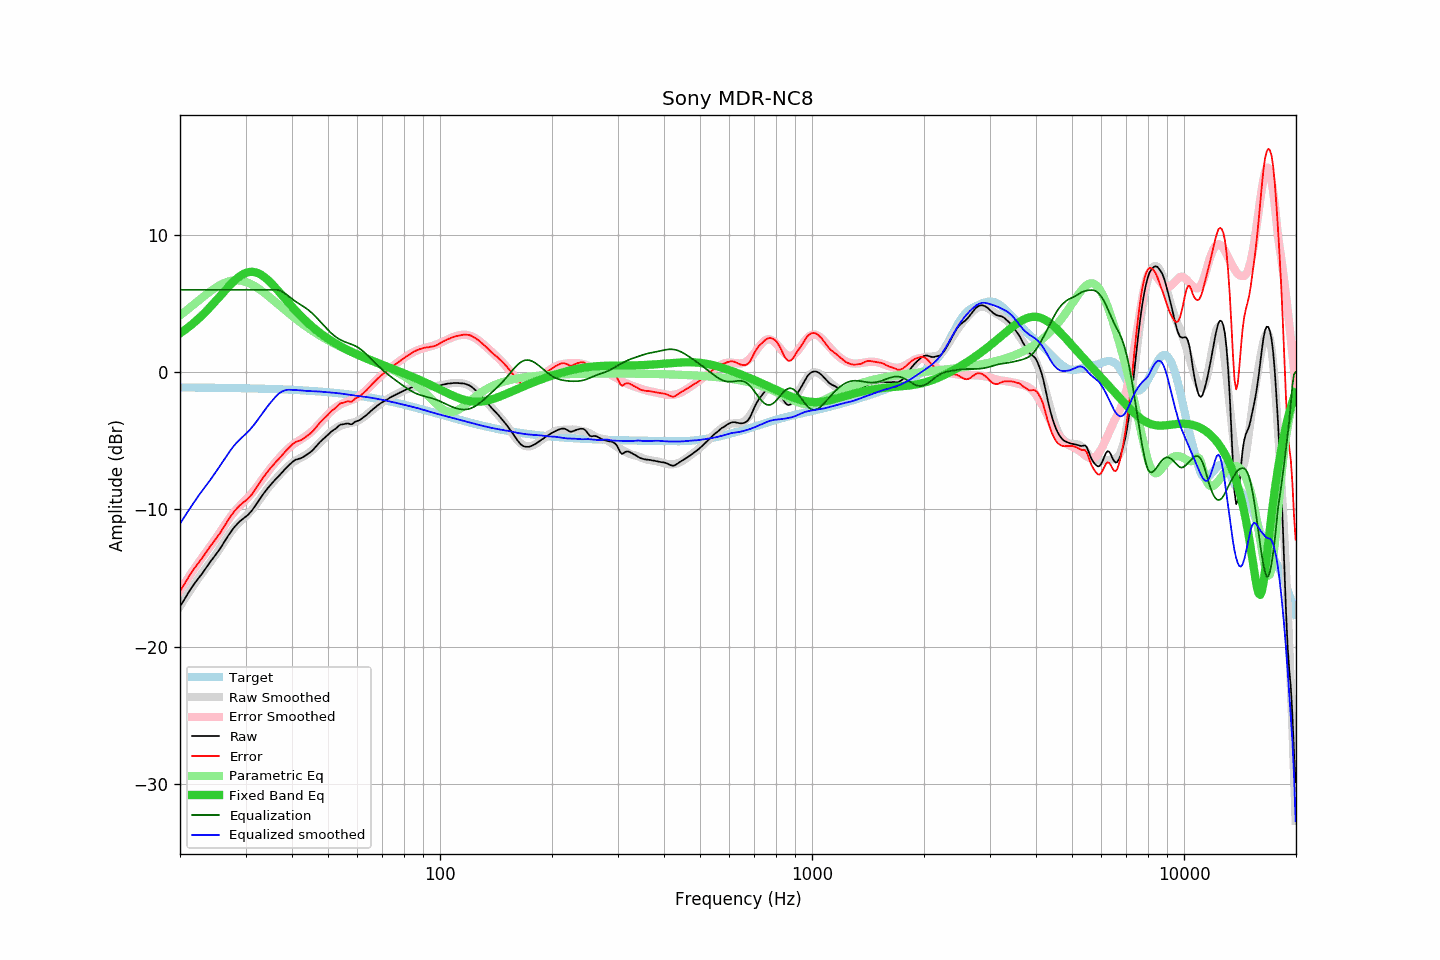

The file beside this chart, header and first rows:
frequency, raw, error, smoothed, error_smoothed, equalization, parametric_eq, equalized_raw, equalized_smoothed, target
20.00, -17.06, -15.94, -17.05, -15.92, 6.00, 2.83, -11.06, -11.05, -1.12
20.20, -16.88, -15.76, -16.86, -15.73, 6.00, 2.91, -10.88, -10.86, -1.12
20.40, -16.70, -15.58, -16.68, -15.55, 6.00, 2.99, -10.70, -10.68, -1.12
20.61, -16.51, -15.39, -16.49, -15.36, 6.00, 3.07, -10.51, -10.49, -1.12
20.81, -16.31, -15.19, -16.31, -15.18, 6.00, 3.16, -10.31, -10.31, -1.12
21.02, -16.12, -15.00, -16.13, -15.00, 6.00, 3.25, -10.12, -10.13, -1.12
21.23, -15.92, -14.80, -15.95, -14.83, 6.00, 3.34, -9.92, -9.95, -1.12
21.44, -15.74, -14.61, -15.78, -14.65, 6.00, 3.44, -9.74, -9.78, -1.12
21.66, -15.57, -14.45, -15.60, -14.47, 6.00, 3.53, -9.57, -9.60, -1.12
21.87, -15.41, -14.28, -15.43, -14.30, 6.00, 3.63, -9.41, -9.43, -1.12
22.09, -15.25, -14.12, -15.26, -14.13, 6.00, 3.74, -9.25, -9.26, -1.12
22.31, -15.10, -13.97, -15.09, -13.96, 6.00, 3.84, -9.10, -9.09, -1.13
22.54, -14.95, -13.82, -14.93, -13.80, 6.00, 3.95, -8.95, -8.93, -1.13
22.76, -14.79, -13.66, -14.77, -13.64, 6.00, 4.06, -8.79, -8.77, -1.13
22.99, -14.64, -13.51, -14.61, -13.48, 6.00, 4.17, -8.64, -8.61, -1.13
23.22, -14.47, -13.34, -14.45, -13.32, 6.00, 4.29, -8.47, -8.45, -1.13
23.45, -14.30, -13.17, -14.30, -13.16, 6.00, 4.41, -8.30, -8.30, -1.13
23.69, -14.13, -13.00, -14.14, -13.00, 6.00, 4.53, -8.13, -8.14, -1.13
23.92, -13.96, -12.82, -13.98, -12.84, 6.00, 4.65, -7.96, -7.98, -1.13
24.16, -13.79, -12.65, -13.82, -12.67, 6.00, 4.77, -7.79, -7.82, -1.14
24.40, -13.65, -12.51, -13.66, -12.51, 6.00, 4.90, -7.65, -7.66, -1.14
24.65, -13.49, -12.35, -13.49, -12.34, 6.00, 5.03, -7.49, -7.49, -1.14
24.89, -13.34, -12.20, -13.32, -12.17, 6.00, 5.16, -7.34, -7.32, -1.14
25.14, -13.19, -12.04, -13.15, -12.00, 6.00, 5.29, -7.19, -7.15, -1.14
25.39, -13.01, -11.87, -12.98, -11.82, 6.00, 5.42, -7.01, -6.98, -1.14
25.65, -12.85, -11.70, -12.80, -11.65, 6.00, 5.55, -6.85, -6.80, -1.14
25.91, -12.66, -11.52, -12.63, -11.47, 6.00, 5.68, -6.66, -6.63, -1.15
26.16, -12.46, -11.32, -12.45, -11.29, 6.00, 5.82, -6.46, -6.45, -1.15
26.43, -12.28, -11.13, -12.28, -11.11, 6.00, 5.95, -6.28, -6.28, -1.15
26.69, -12.09, -10.94, -12.10, -10.94, 6.00, 6.08, -6.09, -6.10, -1.15
26.96, -11.91, -10.76, -11.93, -10.77, 6.00, 6.20, -5.91, -5.93, -1.15
27.23, -11.74, -10.59, -11.76, -10.60, 6.00, 6.33, -5.74, -5.76, -1.15
27.50, -11.58, -10.42, -11.60, -10.44, 6.00, 6.45, -5.58, -5.60, -1.16
27.77, -11.42, -10.26, -11.45, -10.29, 6.00, 6.57, -5.42, -5.45, -1.16
28.05, -11.27, -10.11, -11.30, -10.15, 6.00, 6.68, -5.27, -5.30, -1.16
28.33, -11.14, -9.97, -11.17, -10.01, 6.00, 6.78, -5.14, -5.17, -1.16
28.62, -11.01, -9.85, -11.05, -9.88, 6.00, 6.88, -5.01, -5.05, -1.16
28.90, -10.89, -9.72, -10.93, -9.76, 6.00, 6.97, -4.89, -4.93, -1.17
29.19, -10.80, -9.63, -10.82, -9.64, 6.00, 7.05, -4.80, -4.82, -1.17
29.48, -10.70, -9.53, -10.71, -9.52, 6.00, 7.12, -4.70, -4.71, -1.17
29.78, -10.61, -9.43, -10.60, -9.41, 6.00, 7.18, -4.61, -4.60, -1.17
30.08, -10.52, -9.34, -10.49, -9.29, 6.00, 7.23, -4.52, -4.49, -1.18
30.38, -10.43, -9.25, -10.37, -9.17, 6.00, 7.27, -4.43, -4.37, -1.18
30.68, -10.31, -9.13, -10.25, -9.04, 6.00, 7.29, -4.31, -4.25, -1.18
30.99, -10.18, -9.00, -10.12, -8.91, 6.00, 7.31, -4.18, -4.12, -1.18
31.30, -10.04, -8.85, -9.98, -8.77, 6.00, 7.31, -4.04, -3.98, -1.19
31.61, -9.87, -8.68, -9.84, -8.63, 6.00, 7.29, -3.87, -3.84, -1.19
31.93, -9.71, -8.52, -9.69, -8.47, 6.00, 7.27, -3.71, -3.69, -1.19
32.24, -9.54, -8.34, -9.53, -8.32, 6.00, 7.23, -3.54, -3.53, -1.20
32.57, -9.36, -8.16, -9.37, -8.16, 6.00, 7.18, -3.36, -3.37, -1.20
32.89, -9.19, -7.98, -9.21, -7.99, 6.00, 7.12, -3.19, -3.21, -1.20
33.22, -9.01, -7.80, -9.04, -7.83, 6.00, 7.05, -3.01, -3.04, -1.20
33.55, -8.85, -7.64, -8.88, -7.67, 6.00, 6.97, -2.85, -2.88, -1.21
33.89, -8.69, -7.48, -8.72, -7.51, 6.00, 6.88, -2.69, -2.72, -1.21
34.23, -8.54, -7.32, -8.56, -7.35, 6.00, 6.78, -2.54, -2.56, -1.22
34.57, -8.40, -7.18, -8.41, -7.20, 6.00, 6.68, -2.40, -2.41, -1.22
34.92, -8.26, -7.04, -8.27, -7.04, 6.00, 6.57, -2.26, -2.27, -1.22
35.27, -8.12, -6.89, -8.13, -6.90, 6.00, 6.45, -2.12, -2.13, -1.23
35.62, -7.99, -6.76, -7.99, -6.75, 6.00, 6.33, -1.99, -1.99, -1.23
35.97, -7.86, -6.62, -7.86, -6.61, 6.00, 6.20, -1.86, -1.86, -1.23
... 635 more rows
